Run: headless pygame with SDL's dummy video driver; simulated clock (each Clock.tick advances the game by its frame time, no real sleeping); random seed 0; keys injected as events and as key.get_pressed() state; mouse plan: one left click at the window centre at the start of phase 2, then a move to the lower-right quarter at the start of phase 3.
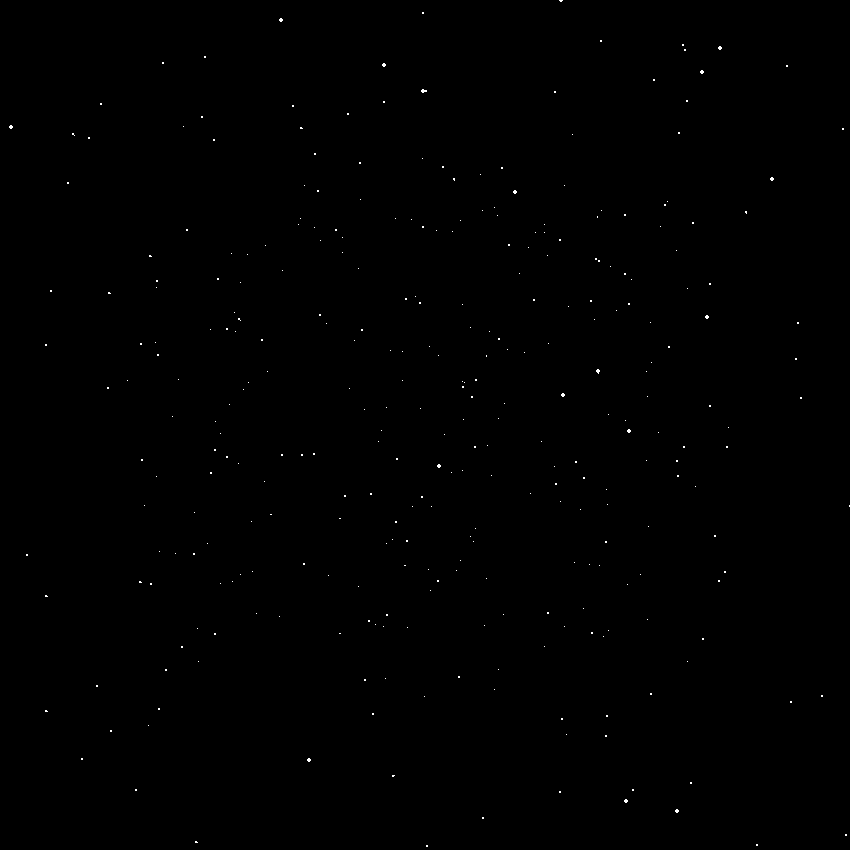
Frame 1 of 4 · flips 1–60 · no input
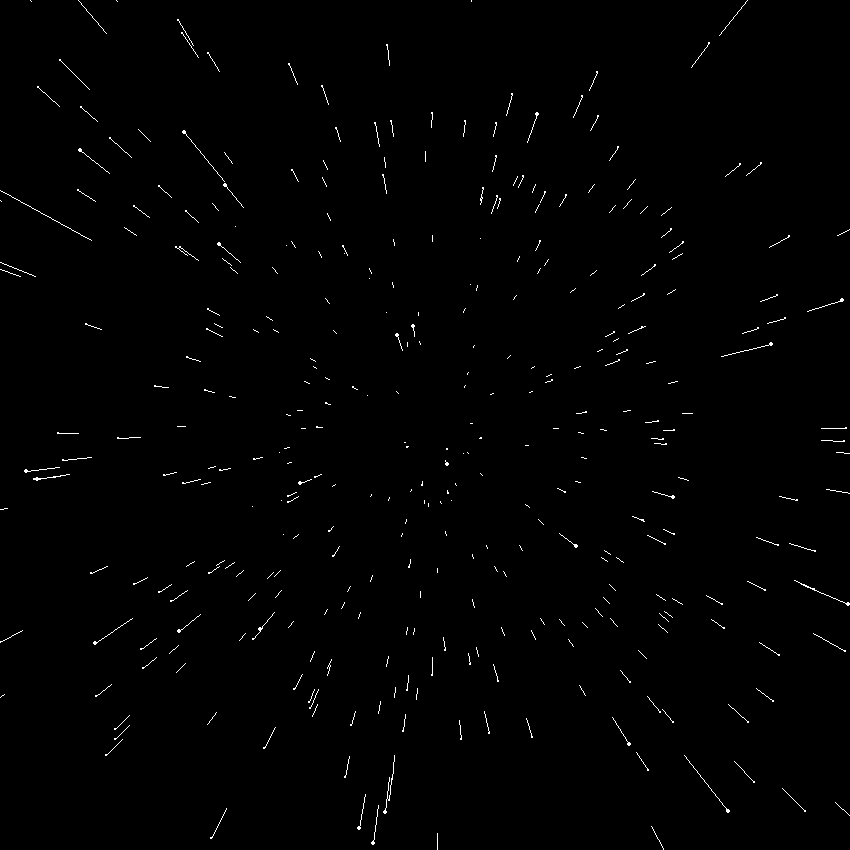
Frame 2 of 4 · flips 61–180 · clicked the window centre · tapped SPACE, RETURN · held RIGHT (→), D
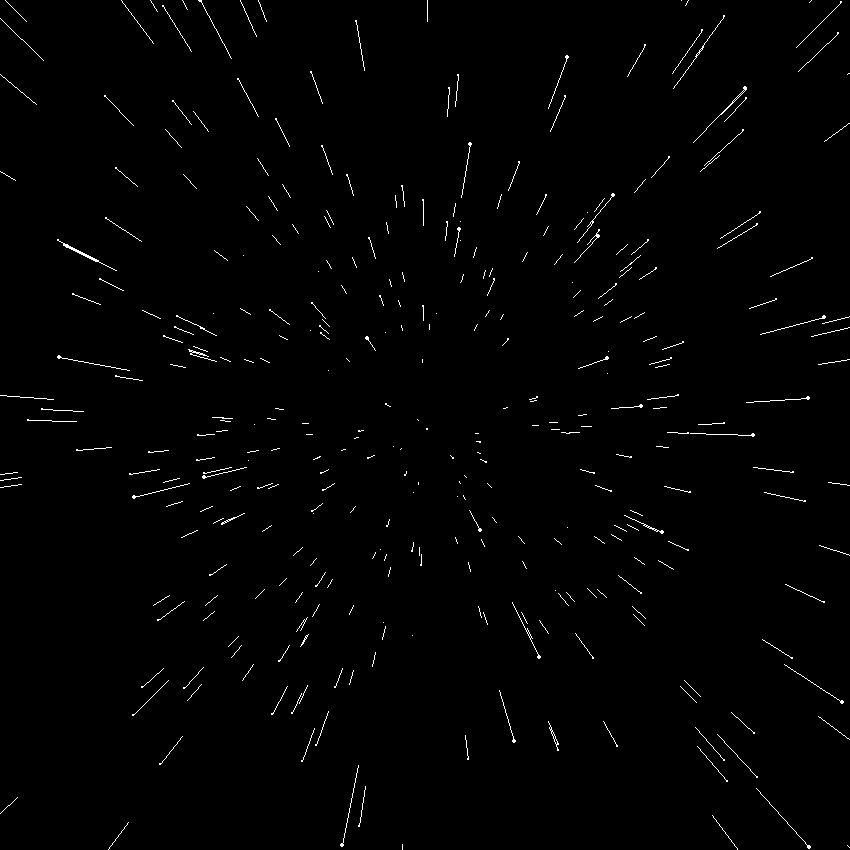
Frame 3 of 4 · flips 181–300 · moved the mouse to the lower-right quarter · held DOWN (↓), S
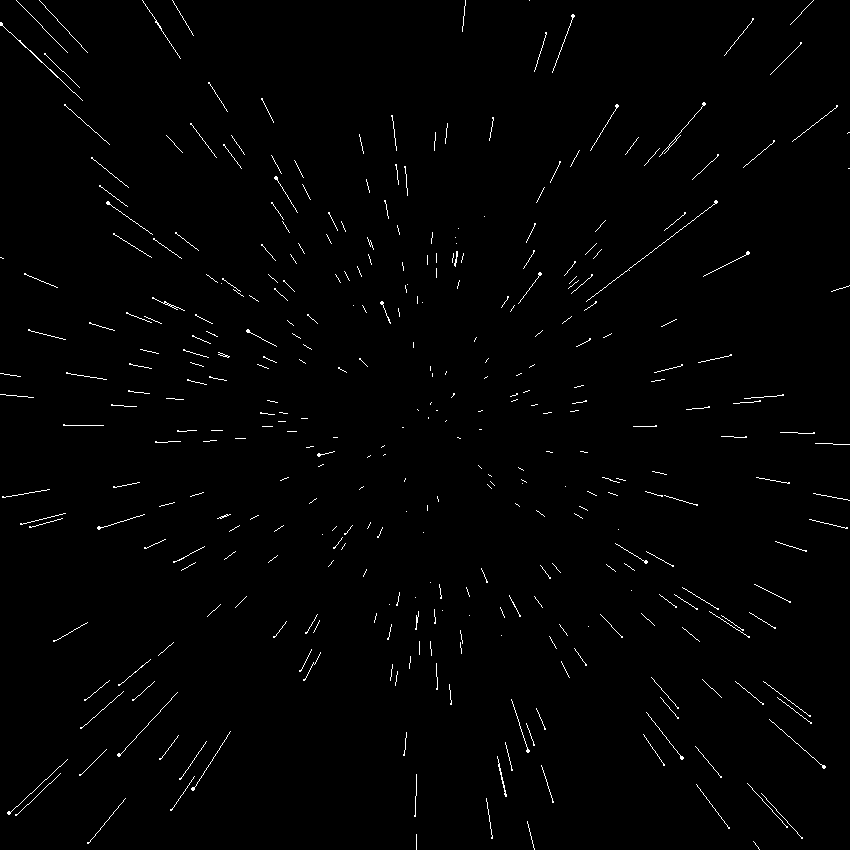
Frame 4 of 4 · flips 301–420 · held LEFT (←), A, UP (↑), W

The pygame program that drew these frames:

import pygame
import random
import sys

def mapp(n, start1, stop1, start2, stop2):
   return ((n-start1)/(stop1-start1))*(stop2-start2)+start2

def translate( coords):
    # Sposta l'origine al centro dello schermo        
    return (WINDOW_WHIDTH/2 + coords[0], WINDOW_HEIGHT/2 + coords[1])
    # return (pygame.mouse.get_pos()[0] + coords[0], pygame.mouse.get_pos()[1] + coords[1])               

class Starfield():
    def __init__(self):
        self.stars = []
        for i in range (500):
            self.star = Star()
            self.stars.append(self.star)

    def show(self ):    
        for i in range (len(self.stars)):
            Star.update(self.stars[i])
            Star.make_coords(self.stars[i])
            Star.draw_star(self.stars[i])


class Star():
    def __init__(self):
        self.x = random.randint(-WINDOW_WHIDTH/2,  WINDOW_WHIDTH/2)
        self.y = random.randint(-WINDOW_WHIDTH/2, WINDOW_HEIGHT/2)
        self.z = random.randint(1, WINDOW_WHIDTH)   
        self.pre_z = self.z
        
    def update(self):
        self.speed = mapp(pygame.mouse.get_pos()[0], 0, WINDOW_WHIDTH, 0.1, 50)
        
        self.z = self.z - self.speed
        if self.z < 1:
            self.z = WINDOW_WHIDTH
            self.x = random.randint(-WINDOW_WHIDTH/2,  WINDOW_WHIDTH/2)
            self.y = random.randint(-WINDOW_HEIGHT/2, WINDOW_HEIGHT/2)  
            self.pre_z = self.z
        
    def make_coords(self):
        self.sx = mapp(float(self.x / self.z), 0, 1, 0, WINDOW_WHIDTH/2 )
        self.sy = mapp(float(self.y / self.z), 0, 1, 0, WINDOW_HEIGHT/2 )

        self.pre_x = mapp(float(self.x / self.pre_z), 0, 1, 0, WINDOW_WHIDTH/2)
        self.pre_y = mapp(float(self.y / self.pre_z), 0, 1, 0, WINDOW_HEIGHT/2 )
        
        self.coords = translate((self.sx, self.sy))
         
        self.start = translate((self.pre_x, self.pre_y))
        self.end = self.coords
    
    def draw_star(self):        
                 
        self.radius = mapp(self.z, 0, WINDOW_HEIGHT, 3, 0)
        self.star = pygame.draw.circle(win, (255, 255, 255), (self.coords), self.radius )
        self.line = pygame.draw.line(win, (255, 255, 255), (self.start), (self.end))
        
        self.pre_z = self.z
          

WINDOW_WHIDTH = 850
WINDOW_HEIGHT = 850
speed = 50


pygame.init()
win = pygame.display.set_mode((WINDOW_WHIDTH, WINDOW_HEIGHT ))
clock = pygame.time.Clock()

starfield = Starfield()

run = False
while not run:
    win.fill((0, 0, 0))
    keys = pygame.key.get_pressed()

    for event in pygame.event.get():
        if ( event.type == pygame.QUIT ):
            run = True
            pygame.quit()
            sys.exit()

    starfield.show()
    
    
    pygame.display.flip()
